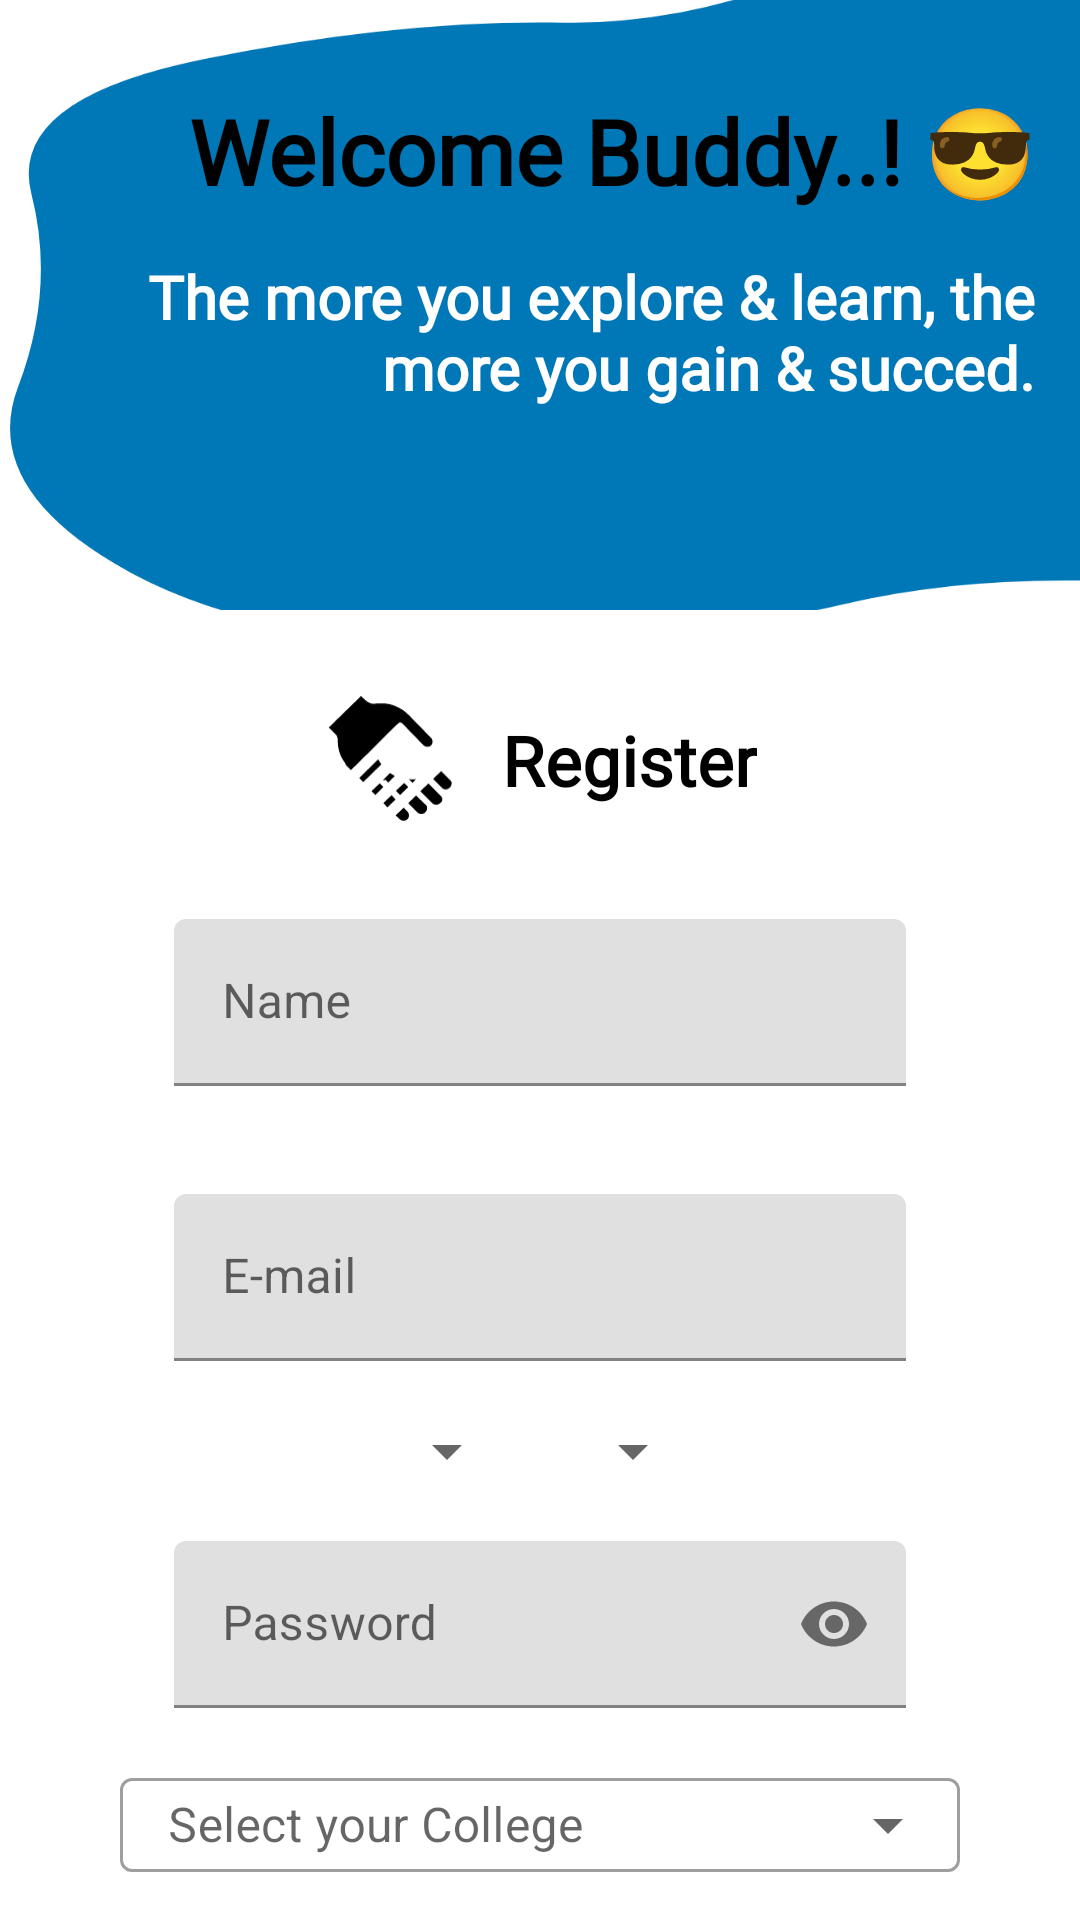

Layout XML and referenced resources for this Android screen:
<!-- AndroidManifest.xml: application theme Theme.EduNexa -->
<!-- res/layout/activity_register_student.xml -->
<?xml version="1.0" encoding="utf-8"?>
<RelativeLayout xmlns:android="http://schemas.android.com/apk/res/android"
    xmlns:app="http://schemas.android.com/apk/res-auto"
    xmlns:tools="http://schemas.android.com/tools"
    android:id="@+id/main"
    android:layout_width="match_parent"
    android:layout_height="match_parent"
    tools:context=".student.Register_student">

  <LinearLayout
      android:layout_width="match_parent"
      android:layout_height="match_parent"
      android:orientation="vertical">

    <FrameLayout
        android:id="@+id/welcome_text"
        android:layout_width="match_parent"
        android:layout_height="300dp"
        android:orientation="vertical">

      <ImageView
          android:layout_width="match_parent"
          android:layout_height="match_parent"
          android:layout_marginStart="-80dp"
          android:layout_marginTop="-40dp"
          android:scaleType="fitXY"
          android:scaleX="1"
          android:scaleY="-0.8"
          android:src="@drawable/register_top" />

      <LinearLayout
          android:layout_width="match_parent"
          android:layout_height="wrap_content"
          android:orientation="vertical">

        <TextView
            android:layout_width="match_parent"
            android:layout_height="wrap_content"
            android:layout_marginTop="30dp"
            android:fontFamily="@font/fontfamily"
            android:layout_marginEnd="15dp"
            android:textAlignment="textEnd"
            android:text="@string/welcome_buddy"
            android:textColor="@color/black"
            android:textSize="30sp"
            android:textStyle="bold" />

        <TextView
            android:layout_width="match_parent"
            android:layout_height="92dp"
            android:padding="5dp"
            android:layout_marginStart="35dp"
            android:layout_marginEnd="10dp"
            android:layout_marginTop="10dp"
            android:fontFamily="@font/fontfamily"
            android:text="@string/welcome_text"
            android:textAlignment="textEnd"
            android:textColor="@color/white"
            android:textSize="20sp"
            android:textStyle="bold" />

      </LinearLayout>

    </FrameLayout>

    <com.google.android.material.card.MaterialCardView
        android:id="@+id/card"
        android:layout_width="match_parent"
        android:layout_height="wrap_content"
        android:layout_marginHorizontal="25dp"
        android:layout_marginTop="-97dp"
        android:layout_marginBottom="1dp"
        app:cardCornerRadius="18dp"
        app:cardElevation="0dp">

      <LinearLayout
          android:layout_width="match_parent"
          android:layout_height="match_parent"
          android:layout_margin="10dp"
          android:orientation="vertical"
          android:padding="5dp">

        <LinearLayout
            android:layout_width="wrap_content"
            android:layout_height="wrap_content"
            android:layout_gravity="center_horizontal"
            android:layout_margin="10dp"
            android:orientation="horizontal">

          <ImageView
              android:layout_width="50dp"
              android:layout_height="50dp"
              android:layout_marginEnd="10dp"
              android:src="@drawable/joinus" />

          <TextView
              android:layout_width="wrap_content"
              android:layout_height="wrap_content"
              android:layout_gravity="center"
              android:fontFamily="@font/fontfamily"
              android:text="@string/register_clean"
              android:textColor="@color/black"
              android:textSize="23sp"
              android:textStyle="bold" />

        </LinearLayout>

        <com.google.android.material.textfield.TextInputLayout
            style="@style/ThemeOverlay.Material3.TextInputEditText.OutlinedBox"
            android:layout_width="match_parent"
            android:layout_height="match_parent"
            android:layout_margin="18dp">

          <com.google.android.material.textfield.TextInputEditText
              android:id="@+id/student_name"
              android:layout_width="match_parent"
              android:layout_height="wrap_content"
              android:hint="@string/name"
              android:inputType="textPersonName" />
        </com.google.android.material.textfield.TextInputLayout>

        <com.google.android.material.textfield.TextInputLayout
            style="@style/ThemeOverlay.Material3.TextInputEditText.OutlinedBox"
            android:layout_width="match_parent"
            android:layout_height="match_parent"
            android:layout_margin="18dp">

          <com.google.android.material.textfield.TextInputEditText
              android:id="@+id/student_email"
              android:layout_width="match_parent"
              android:layout_height="wrap_content"
              android:hint="@string/e_mail"
              android:inputType="textEmailAddress" />
        </com.google.android.material.textfield.TextInputLayout>

        <LinearLayout
            android:layout_width="match_parent"
            android:layout_height="wrap_content"
            android:orientation="horizontal"
            android:layout_gravity="center"
            android:layout_marginStart="18dp"
            android:layout_marginEnd="18dp"
            android:gravity="center">

          <Spinner
              android:layout_width="wrap_content"
              android:layout_height="wrap_content"
              android:id="@+id/course"
              android:layout_marginEnd="7dp"/>

          <Spinner
              android:layout_width="wrap_content"
              android:layout_height="wrap_content"
              android:id="@+id/year"
              android:layout_marginStart="7dp"/>

        </LinearLayout>

        <com.google.android.material.textfield.TextInputLayout
            style="@style/ThemeOverlay.Material3.TextInputEditText.OutlinedBox"
            android:layout_width="match_parent"
            android:layout_height="match_parent"
            android:layout_margin="18dp"
            app:passwordToggleEnabled="true">

          <com.google.android.material.textfield.TextInputEditText
              android:id="@+id/student_password"
              android:layout_width="match_parent"
              android:layout_height="wrap_content"
              android:hint="@string/password"
              android:inputType="textPassword" />
        </com.google.android.material.textfield.TextInputLayout>

        <com.google.android.material.textfield.TextInputLayout
            style="@style/Widget.MaterialComponents.TextInputLayout.OutlinedBox.ExposedDropdownMenu"
            android:layout_width="match_parent"
            android:layout_height="wrap_content">

          <AutoCompleteTextView
              android:id="@+id/student_college_select"
              android:layout_width="match_parent"
              android:layout_height="wrap_content"
              android:hint="@string/select_your_college"
              android:inputType="none" />

        </com.google.android.material.textfield.TextInputLayout>

        <LinearLayout
            android:layout_width="match_parent"
            android:layout_height="wrap_content"
            android:orientation="horizontal"
            android:layout_marginTop="3dp">

          <TextView
              android:layout_width="wrap_content"
              android:layout_height="wrap_content"
              android:fontFamily="@font/fontfamily"
              android:text="@string/already_registered"
              android:textColor="@color/black"
              android:paddingRight="5dp"
              android:textSize="18sp"
              android:textStyle="bold" />

          <TextView
              android:id="@+id/student_login_link"
              android:layout_width="wrap_content"
              android:layout_height="wrap_content"
              android:layout_marginStart="15dp"
              android:paddingEnd="3dp"
              android:fontFamily="@font/fontfamily"
              android:text="@string/login_link"
              android:textColor="#0077B6"
              android:textSize="18sp"
              android:textStyle="italic" />

        </LinearLayout>

      </LinearLayout>

    </com.google.android.material.card.MaterialCardView>

    <RelativeLayout
        android:id="@+id/student_register"
        android:layout_width="220dp"
        android:layout_height="110dp"
        android:layout_gravity="center"
        android:background="@drawable/button_blob"
        android:gravity="center">

      <TextView
          android:layout_width="wrap_content"
          android:layout_height="wrap_content"
          android:layout_marginStart="30dp"
          android:fontFamily="@font/fontfamily"
          android:gravity="center"
          android:text="@string/login"
          android:textColor="@color/white"
          android:textSize="30sp"
          android:textStyle="bold" />

      <ImageView
          android:layout_width="50dp"
          android:layout_height="50dp"
          android:layout_marginStart="-25dp"
          android:src="@drawable/welcome" />

    </RelativeLayout>

    <ImageView
        android:layout_width="140dp"
        android:layout_height="25dp"
        android:scaleType="fitXY"
        android:scaleX="-1.6"
        android:scaleY="7.7"
        android:src="@drawable/register_bottom" />

  </LinearLayout>

</RelativeLayout>
<!-- resources referenced by this layout -->
<resources>
  <color name="black">#FF000000</color>
  <color name="white">#FFFFFFFF</color>
  <!-- drawable button_blob (drawable) -->
  <vector xmlns:aapt="http://schemas.android.com/aapt" xmlns:android="http://schemas.android.com/apk/res/android" android:height="2500dp" android:viewportHeight="500" android:viewportWidth="500" android:width="12500dp">
        
      <path android:pathData="M463,281Q441,312 393,315.5Q345,319 370.5,385Q396,451 340.5,404Q285,357 267.5,371.5Q250,386 232,373.5Q214,361 188.5,365.5Q163,370 105.5,383.5Q48,397 46.5,357Q45,317 47,283.5Q49,250 67,223Q85,196 82,161Q79,126 94,91.5Q109,57 163,102.5Q217,148 233.5,142.5Q250,137 281.5,96.5Q313,56 314,108Q315,160 373,139.5Q431,119 431,155Q431,191 458,220.5Q485,250 463,281Z">
              
          <aapt:attr name="android:fillColor">
                    
              <gradient android:endX="45" android:endY="451" android:startX="45" android:startY="56" android:type="linear">
                          
                  <item android:color="#0077B6" android:offset="0"/>
  
                  <item android:color="#0077B6" android:offset="1"/>
                        
              </gradient>
                  
          </aapt:attr>
            
      </path>
      
  </vector>
  <!-- drawable joinus: vector/xml drawable (drawable, 3790 chars, omitted) -->
  <!-- drawable register_bottom (drawable) -->
  <vector xmlns:android="http://schemas.android.com/apk/res/android"
      android:width="2500dp"
      android:height="500dp"
      android:viewportWidth="500"
      android:viewportHeight="500">
    <path
        android:pathData="M433,292.5Q412,335 371.5,351Q331,367 301,396Q271,425 221.5,440.5Q172,456 124,430Q76,404 85.5,346Q95,288 78.5,246Q62,204 93,171Q124,138 155.5,110.5Q187,83 229.5,75.5Q272,68 325.5,65.5Q379,63 383.5,120.5Q388,178 421,214Q454,250 433,292.5Z"
        android:fillColor="#0077B6"/>
  </vector>
  <!-- drawable register_top (drawable) -->
  <vector xmlns:android="http://schemas.android.com/apk/res/android"
      android:width="500dp"
      android:height="500dp"
      android:viewportWidth="300"
      android:viewportHeight="400">
    <path
        android:pathData="M418,298.5Q451,347 393.5,352.5Q336,358 318.5,416.5Q301,475 260.5,427Q220,379 182.5,380.5Q145,382 100.5,362.5Q56,343 61.5,296.5Q67,250 58.5,202Q50,154 80.5,115Q111,76 161,76.5Q211,77 246,95Q281,113 327.5,103.5Q374,94 400,129.5Q426,165 405.5,207.5Q385,250 418,298.5Z"
        android:fillColor="#0077B6"/>
  </vector>
  <!-- drawable welcome: vector/xml drawable (drawable, 4712 chars, omitted) -->
  <string name="already_registered">Already Registered..?</string>
  <string name="e_mail">E-mail</string>
  <string name="login">Login</string>
  <string name="login_link">Login...</string>
  <string name="name">Name</string>
  <string name="password">Password</string>
  <string name="register_clean">Register</string>
  <string name="select_your_college">Select your College</string>
  <string name="welcome_buddy">Welcome Buddy..! 😎</string>
  <string name="welcome_text">The more you explore &amp; learn, the more you gain &amp; succed.</string>
  <style name="Theme.EduNexa" parent="Base.Theme.EduNexa" />
  <style name="Base.Theme.EduNexa" parent="Theme.MaterialComponents.Light">
          
          
      </style>
</resources>
